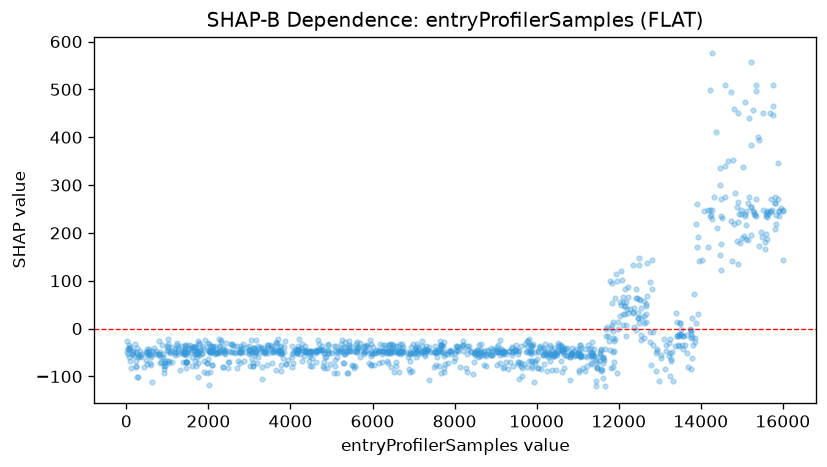

The file beside this chart, header and first rows:
feature_value, shap_value
20.0, -25.83
22.0, -48.08
30.0, -52.16
40.0, -42.41
44.0, -41.64
55.0, -59.8
57.0, -40
63.0, -34.83
83.0, -68.54
98.0, -37.99
100.0, -42.07
110.0, -83.12
148.0, -52.16
158.0, -46.29
160.0, -53.8
163.0, -48.08
183.0, -57.87
222.0, -32.29
239.0, -78.87
243.0, -80.7
245.0, -48.08
247.0, -68.54
260.0, -40
262.0, -100.2
278.0, -100.2
290.0, -58.45
294.0, -52.16
319.0, -56.3
334.0, -57.87
336.0, -47.5
348.0, -59.52
360.0, -52.16
430.0, -80.7
470.0, -48.65
485.0, -65.66
488.0, -52.16
492.0, -74.42
505.0, -48.08
509.0, -42.34
521.0, -49.58
523.0, -52.16
550.0, -43.43
553.0, -46.96
557.0, -52.16
563.0, -55.59
581.0, -72.91
590.0, -60.33
608.0, -55.59
612.0, -76.05
623.0, -112
625.0, -47.5
665.0, -41.59
684.0, -50.32
717.0, -46.29
719.0, -52.16
793.0, -55.59
798.0, -25.83
802.0, -53.8
803.0, -53.8
826.0, -48.08
... 1,126 more rows
